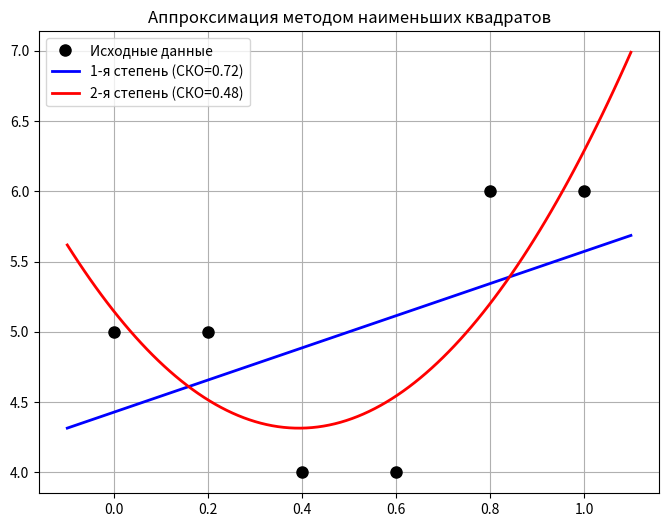

The matplotlib source for this figure:
import matplotlib.pyplot as plt
import numpy as np

x = np.array([0.0, 0.2, 0.4, 0.6, 0.8, 1.0])
y = np.array([5.0, 5.0, 4.0, 4.0, 6.0, 6.0])

A1 = np.vstack((x, np.ones(len(x)))).T
a1, b1 = np.linalg.lstsq(A1, y, rcond=None)[0]

y_pred1 = a1 * x + b1
sko1 = np.sqrt(np.mean((y - y_pred1) ** 2))

print(f"Уравнение: y = {a1:.4f}x + {b1:.4f}")
print(f"СКО: {sko1:.4f}\n")

A2 = np.vstack((x ** 2, x, np.ones(len(x)))).T
a2, b2, c2 = np.linalg.lstsq(A2, y, rcond=None)[0]

y_pred2 = a2 * x ** 2 + b2 * x + c2
sko2 = np.sqrt(np.mean((y - y_pred2) ** 2))

print(f"Уравнение: y = {a2:.4f}x^2 + {b2:.4f}x + {c2:.4f}")
print(f"СКО: {sko2:.4f}")

x_plot = np.linspace(min(x) - 0.1, max(x) + 0.1, 100)
plt.figure(figsize=(8, 6))
plt.plot(x, y, 'ko', markersize=8, label='Исходные данные')
plt.plot(x_plot, a1 * x_plot + b1, 'b-', lw=2, label=f'1-я степень (СКО={sko1:.2f})')
plt.plot(x_plot, a2 * x_plot ** 2 + b2 * x_plot + c2, 'r-', lw=2, label=f'2-я степень (СКО={sko2:.2f})')
plt.title('Аппроксимация методом наименьших квадратов')
plt.legend()
plt.grid()
plt.show()
